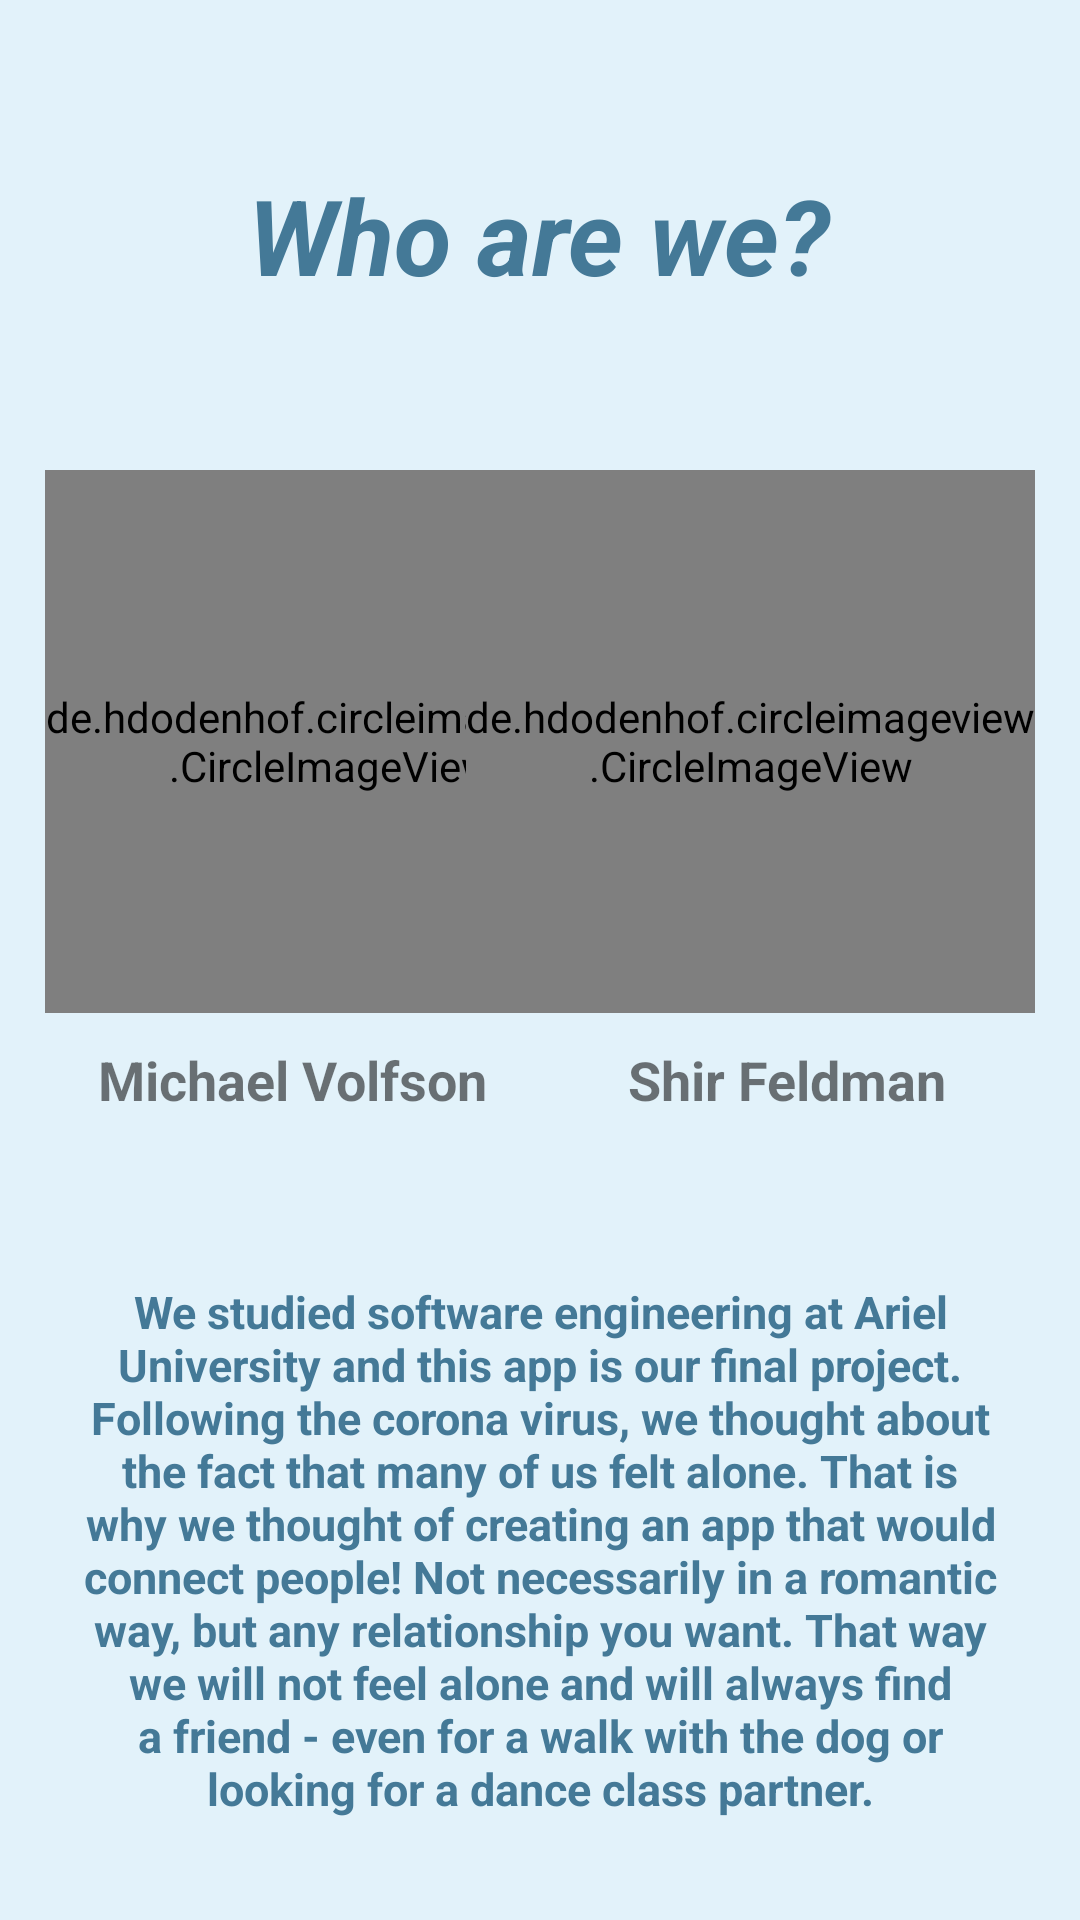

Reconstruct the res/layout file that produces this screen, plus the resources it refers to.
<!-- AndroidManifest.xml: application theme Theme.ProfileSave1 -->
<!-- res/layout/fragment_about_us.xml -->
<?xml version="1.0" encoding="utf-8"?>
<FrameLayout xmlns:android="http://schemas.android.com/apk/res/android"
    xmlns:app="http://schemas.android.com/apk/res-auto"
    xmlns:tools="http://schemas.android.com/tools"
    android:layout_width="match_parent"
    android:layout_height="match_parent"
    tools:context=".Fragments.AboutUsFragment"
    android:background="@color/back">
    <LinearLayout
        android:layout_width="match_parent"
        android:layout_height="match_parent"
        android:gravity="center_horizontal"
        android:orientation="vertical">

        <TextView
            android:id="@+id/textView2"
            android:layout_width="wrap_content"
            android:layout_height="wrap_content"
            android:layout_gravity="center_horizontal"
            android:layout_marginTop="55dp"
            android:text="@string/who"
            android:textColor="@color/colorPrimary"
            android:textSize="35sp"
            android:textStyle="bold|italic" />

        <LinearLayout
            android:layout_width="match_parent"
            android:layout_height="wrap_content"
            android:orientation="horizontal"
            android:id="@+id/ourImages"
            android:weightSum="2"
            android:layout_marginTop="55dp"
            android:layout_marginLeft="15dp"
            android:layout_marginRight="15dp">

            <de.hdodenhof.circleimageview.CircleImageView
                android:id="@+id/michael"
                android:layout_width="190dp"
                android:layout_height="181dp"
                android:src="@drawable/michael2"
                android:layout_weight="1"
                android:layout_marginRight="-50dp" />

            <de.hdodenhof.circleimageview.CircleImageView
                android:id="@+id/shir"
                android:layout_width="190dp"
                android:layout_height="181dp"
                android:src="@drawable/shir"
                android:layout_weight="1" />
        </LinearLayout>

        <LinearLayout
            android:layout_width="match_parent"
            android:layout_height="wrap_content"
            android:orientation="horizontal"
            android:id="@+id/ourImagesnames"
            android:weightSum="2"
            android:gravity="center_horizontal"
            android:layout_marginTop="10dp"
            android:layout_marginLeft="15dp"
            android:layout_marginRight="15dp">

            <TextView
                android:id="@+id/textView5"
                android:layout_width="match_parent"
                android:layout_height="wrap_content"
                android:text="Michael Volfson"
                android:layout_weight="1"
                android:gravity="center"
                android:textSize="18dp"
                android:textStyle="bold" />

            <TextView
                android:id="@+id/textView4"
                android:layout_width="match_parent"
                android:layout_height="wrap_content"
                android:text="Shir Feldman"
                android:layout_weight="1"
                android:gravity="center"
                android:textSize="18dp"
                android:textStyle="bold" />
        </LinearLayout>

        <TextView
            android:id="@+id/textView3"
            android:layout_width="wrap_content"
            android:layout_height="wrap_content"
            android:textAlignment="center"
            android:layout_marginLeft="25dp"
            android:textSize="15sp"
            android:layout_marginRight="25dp"
            android:text="@string/about"
            android:layout_marginTop="55dp"
            android:textStyle="bold"
            android:textColor="@color/colorPrimary" />
    </LinearLayout>
</FrameLayout>
<!-- resources referenced by this layout -->
<resources>
  <color name="back">#E2F2FA</color>
  <color name="colorPrimary">#447997</color>
  <!-- drawable michael2: png bitmap (drawable, 259213 bytes) -->
  <!-- drawable shir: jpeg bitmap (drawable, 329573 bytes) -->
  <string name="about">
      We studied software engineering at Ariel University and this app is our final project.
      Following the corona virus, we thought about the fact that many of us felt alone.
      That is why we thought of creating an app that would connect people!
      Not necessarily in a romantic way, but any relationship you want.
      That way we will not feel alone and will always find a friend - even for a walk with the dog or looking for a dance class partner.
      </string>
  <string name="who">Who are we?</string>
  <style name="Theme.ProfileSave1" parent="Theme.MaterialComponents.DayNight.NoActionBar">
          
          <item name="colorPrimary">@color/purple_500</item>
          <item name="colorPrimaryVariant">@color/purple_700</item>
          <item name="colorOnPrimary">@color/white</item>
          
          <item name="colorSecondary">@color/teal_200</item>
          <item name="colorSecondaryVariant">@color/teal_700</item>
          <item name="colorOnSecondary">@color/black</item>
          
          <item name="android:statusBarColor" tools:targetApi="l">?attr/colorPrimaryVariant</item>
          
  
          <item name="android:windowFullscreen">true</item>
  
      </style>
  <color name="purple_500">#FF6200EE</color>
  <color name="purple_700">#FF3700B3</color>
  <color name="white">#FFFFFFFF</color>
  <color name="teal_200">#FF03DAC5</color>
  <color name="teal_700">#FF018786</color>
  <color name="black">#FF000000</color>
</resources>
